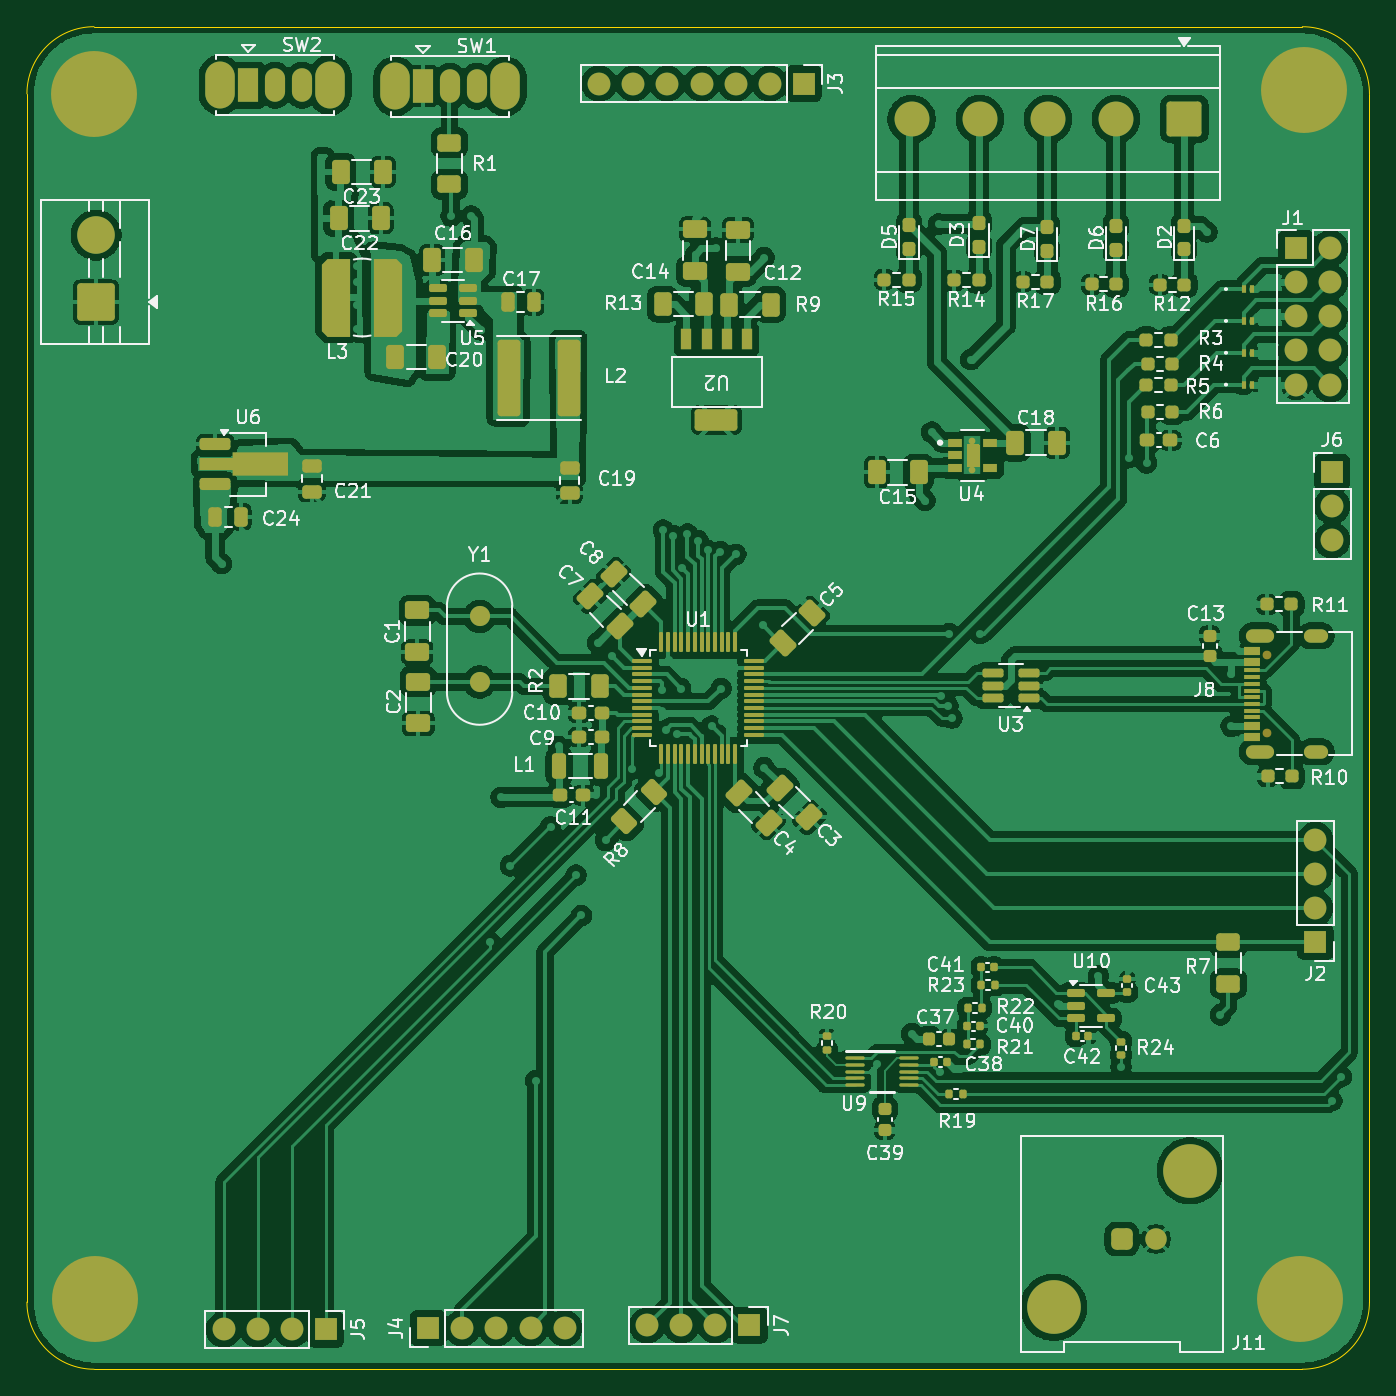
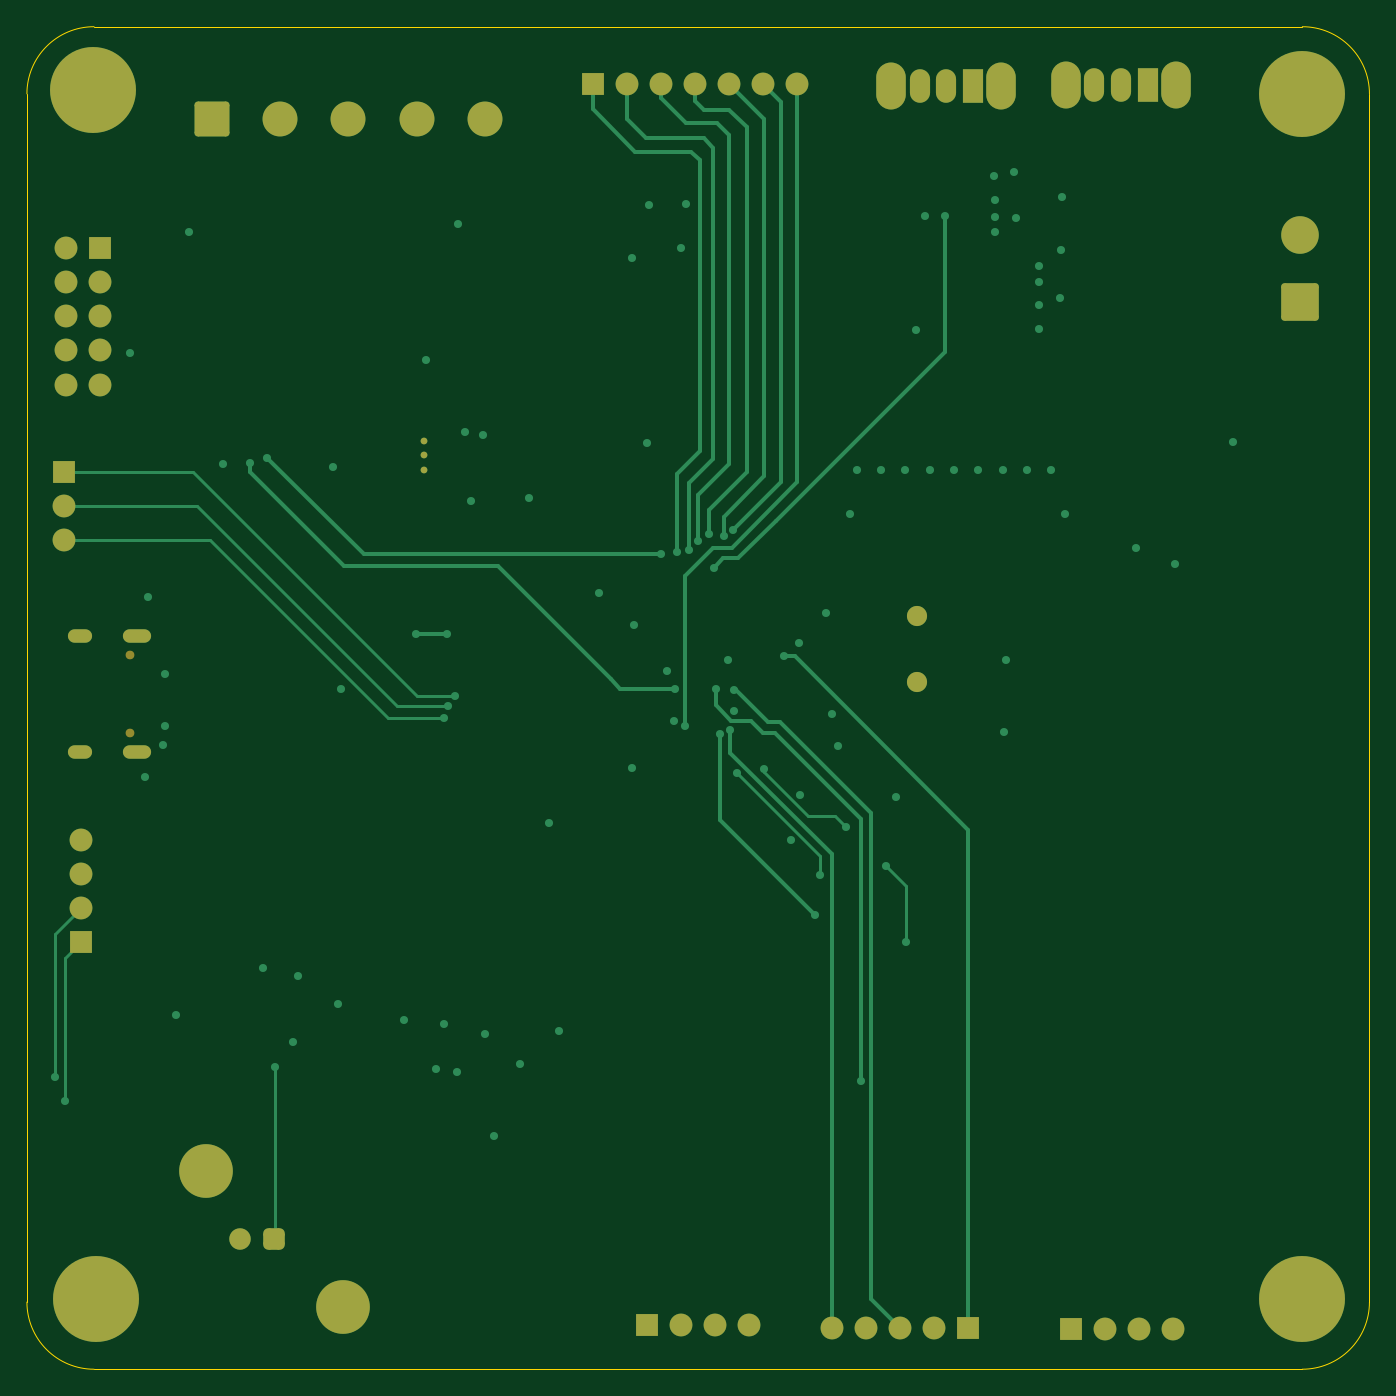
Circuit board: 11 layer files. Board 100.0 x 100.0 mm.
- bottom_copper: fmcw_radar_sch-B_Cu.gbr (16413 bytes)
- bottom_mask: fmcw_radar_sch-B_Mask.gbr (4029 bytes)
- paste: fmcw_radar_sch-B_Paste.gbr (457 bytes)
- bottom_silk: fmcw_radar_sch-B_Silkscreen.gbr (458 bytes)
- outline: fmcw_radar_sch-Edge_Cuts.gbr (997 bytes)
- top_copper: fmcw_radar_sch-F_Cu.gbr (353242 bytes)
- top_mask: fmcw_radar_sch-F_Mask.gbr (17379 bytes)
- paste: fmcw_radar_sch-F_Paste.gbr (14386 bytes)
- top_silk: fmcw_radar_sch-F_Silkscreen.gbr (130439 bytes)
- inner_copper: fmcw_radar_sch-In1_Cu.gbr (217271 bytes)
- inner_copper: fmcw_radar_sch-In2_Cu.gbr (256561 bytes)

=== bottom_copper: fmcw_radar_sch-B_Cu.gbr (16413 bytes, source omitted) ===
=== bottom_mask: fmcw_radar_sch-B_Mask.gbr ===
%TF.GenerationSoftware,KiCad,Pcbnew,9.0.4*%
%TF.CreationDate,2026-04-02T03:56:15-05:00*%
%TF.ProjectId,fmcw_radar_sch,666d6377-5f72-4616-9461-725f7363682e,rev?*%
%TF.SameCoordinates,Original*%
%TF.FileFunction,Soldermask,Bot*%
%TF.FilePolarity,Negative*%
%FSLAX46Y46*%
G04 Gerber Fmt 4.6, Leading zero omitted, Abs format (unit mm)*
G04 Created by KiCad (PCBNEW 9.0.4) date 2026-04-02 03:56:15*
%MOMM*%
%LPD*%
G01*
G04 APERTURE LIST*
G04 Aperture macros list*
%AMRoundRect*
0 Rectangle with rounded corners*
0 $1 Rounding radius*
0 $2 $3 $4 $5 $6 $7 $8 $9 X,Y pos of 4 corners*
0 Add a 4 corners polygon primitive as box body*
4,1,4,$2,$3,$4,$5,$6,$7,$8,$9,$2,$3,0*
0 Add four circle primitives for the rounded corners*
1,1,$1+$1,$2,$3*
1,1,$1+$1,$4,$5*
1,1,$1+$1,$6,$7*
1,1,$1+$1,$8,$9*
0 Add four rect primitives between the rounded corners*
20,1,$1+$1,$2,$3,$4,$5,0*
20,1,$1+$1,$4,$5,$6,$7,0*
20,1,$1+$1,$6,$7,$8,$9,0*
20,1,$1+$1,$8,$9,$2,$3,0*%
G04 Aperture macros list end*
%ADD10R,1.700000X1.700000*%
%ADD11C,1.700000*%
%ADD12O,2.200000X3.500000*%
%ADD13R,1.500000X2.500000*%
%ADD14O,1.500000X2.500000*%
%ADD15RoundRect,0.250001X1.149999X-1.149999X1.149999X1.149999X-1.149999X1.149999X-1.149999X-1.149999X0*%
%ADD16C,2.800000*%
%ADD17C,4.000000*%
%ADD18RoundRect,0.400000X0.400000X0.400000X-0.400000X0.400000X-0.400000X-0.400000X0.400000X-0.400000X0*%
%ADD19C,1.600000*%
%ADD20C,0.650000*%
%ADD21O,2.100000X1.000000*%
%ADD22O,1.800000X1.000000*%
%ADD23C,6.400000*%
%ADD24RoundRect,0.250000X1.050000X1.050000X-1.050000X1.050000X-1.050000X-1.050000X1.050000X-1.050000X0*%
%ADD25C,2.600000*%
%ADD26C,1.500000*%
%ADD27C,0.499999*%
G04 APERTURE END LIST*
D10*
%TO.C,J5*%
X122267999Y-147032000D03*
D11*
X119727999Y-147032000D03*
X117188000Y-147032000D03*
X114647999Y-147032000D03*
%TD*%
D12*
%TO.C,SW1*%
X127412000Y-54430000D03*
X135612000Y-54430000D03*
D13*
X129512000Y-54430000D03*
D14*
X131512000Y-54430000D03*
X133512000Y-54430000D03*
%TD*%
D15*
%TO.C,J9*%
X105154500Y-70520000D03*
D16*
X105154500Y-65520000D03*
%TD*%
D10*
%TO.C,J3*%
X157870000Y-54232000D03*
D11*
X155330000Y-54232000D03*
X152790001Y-54232000D03*
X150250000Y-54232000D03*
X147710000Y-54232000D03*
X145170000Y-54232000D03*
X142630000Y-54232000D03*
%TD*%
D17*
%TO.C,J11*%
X176480000Y-145380000D03*
X186640000Y-135220000D03*
D18*
X181560000Y-140300000D03*
D19*
X184100000Y-140300000D03*
%TD*%
D20*
%TO.C,J8*%
X192334000Y-102587000D03*
X192334000Y-96807000D03*
D21*
X191814000Y-104017000D03*
D22*
X196014000Y-104017000D03*
D21*
X191814000Y-95377000D03*
D22*
X196014000Y-95377000D03*
%TD*%
D10*
%TO.C,J4*%
X129889001Y-146936000D03*
D11*
X132429001Y-146936000D03*
X134969000Y-146936000D03*
X137509001Y-146936000D03*
X140049001Y-146936000D03*
%TD*%
D23*
%TO.C,H1*%
X105000000Y-55000000D03*
%TD*%
D10*
%TO.C,J2*%
X195977000Y-118181000D03*
D11*
X195977000Y-115641000D03*
X195977000Y-113101001D03*
X195977000Y-110561000D03*
%TD*%
D23*
%TO.C,H3*%
X195103000Y-54697000D03*
%TD*%
D10*
%TO.C,J7*%
X153818999Y-146736000D03*
D11*
X151278999Y-146736000D03*
X148739000Y-146736000D03*
X146198999Y-146736000D03*
%TD*%
D23*
%TO.C,H4*%
X194837000Y-144768000D03*
%TD*%
D24*
%TO.C,J10*%
X186219000Y-56889000D03*
D25*
X181139001Y-56889000D03*
X176059000Y-56889000D03*
X170979000Y-56889000D03*
X165899000Y-56889000D03*
%TD*%
D26*
%TO.C,Y1*%
X133716000Y-93922000D03*
X133716000Y-98802000D03*
%TD*%
D23*
%TO.C,H2*%
X105033000Y-144768000D03*
%TD*%
D10*
%TO.C,J6*%
X197212000Y-83159000D03*
D11*
X197212000Y-85699000D03*
X197212000Y-88239000D03*
%TD*%
D12*
%TO.C,SW2*%
X114385000Y-54348500D03*
X122585000Y-54348500D03*
D13*
X116485000Y-54348500D03*
D14*
X118485000Y-54348500D03*
X120485000Y-54348500D03*
%TD*%
D27*
%TO.C,U4*%
X170416000Y-80833999D03*
X170441400Y-81933999D03*
X170416000Y-83033999D03*
%TD*%
D10*
%TO.C,J1*%
X194527000Y-66494000D03*
D11*
X197067000Y-66494000D03*
X194527000Y-69034000D03*
X197067000Y-69034000D03*
X194527000Y-71574000D03*
X197067000Y-71574000D03*
X194527000Y-74114000D03*
X197067000Y-74114000D03*
X194527000Y-76654000D03*
X197067000Y-76654000D03*
%TD*%
M02*

=== paste: fmcw_radar_sch-B_Paste.gbr ===
%TF.GenerationSoftware,KiCad,Pcbnew,9.0.4*%
%TF.CreationDate,2026-04-02T03:56:15-05:00*%
%TF.ProjectId,fmcw_radar_sch,666d6377-5f72-4616-9461-725f7363682e,rev?*%
%TF.SameCoordinates,Original*%
%TF.FileFunction,Paste,Bot*%
%TF.FilePolarity,Positive*%
%FSLAX46Y46*%
G04 Gerber Fmt 4.6, Leading zero omitted, Abs format (unit mm)*
G04 Created by KiCad (PCBNEW 9.0.4) date 2026-04-02 03:56:15*
%MOMM*%
%LPD*%
G01*
G04 APERTURE LIST*
G04 APERTURE END LIST*
M02*

=== bottom_silk: fmcw_radar_sch-B_Silkscreen.gbr ===
%TF.GenerationSoftware,KiCad,Pcbnew,9.0.4*%
%TF.CreationDate,2026-04-02T03:56:15-05:00*%
%TF.ProjectId,fmcw_radar_sch,666d6377-5f72-4616-9461-725f7363682e,rev?*%
%TF.SameCoordinates,Original*%
%TF.FileFunction,Legend,Bot*%
%TF.FilePolarity,Positive*%
%FSLAX46Y46*%
G04 Gerber Fmt 4.6, Leading zero omitted, Abs format (unit mm)*
G04 Created by KiCad (PCBNEW 9.0.4) date 2026-04-02 03:56:15*
%MOMM*%
%LPD*%
G01*
G04 APERTURE LIST*
G04 APERTURE END LIST*
M02*

=== outline: fmcw_radar_sch-Edge_Cuts.gbr ===
%TF.GenerationSoftware,KiCad,Pcbnew,9.0.4*%
%TF.CreationDate,2026-04-02T03:56:15-05:00*%
%TF.ProjectId,fmcw_radar_sch,666d6377-5f72-4616-9461-725f7363682e,rev?*%
%TF.SameCoordinates,Original*%
%TF.FileFunction,Profile,NP*%
%FSLAX46Y46*%
G04 Gerber Fmt 4.6, Leading zero omitted, Abs format (unit mm)*
G04 Created by KiCad (PCBNEW 9.0.4) date 2026-04-02 03:56:15*
%MOMM*%
%LPD*%
G01*
G04 APERTURE LIST*
%TA.AperFunction,Profile*%
%ADD10C,0.050000*%
%TD*%
G04 APERTURE END LIST*
D10*
X105000000Y-50000000D02*
X195000000Y-50000000D01*
X200000000Y-145000000D02*
G75*
G02*
X195000000Y-150000000I-5000000J0D01*
G01*
X195000000Y-150000000D02*
X105000000Y-150000000D01*
X105000000Y-150000000D02*
G75*
G02*
X100000000Y-145000000I0J5000000D01*
G01*
X100000000Y-145000000D02*
X100000000Y-55000000D01*
X195000000Y-50000000D02*
G75*
G02*
X200000000Y-55000000I0J-5000000D01*
G01*
X100000000Y-55000000D02*
G75*
G02*
X105000000Y-50000000I5000000J0D01*
G01*
X200000000Y-55000000D02*
X200000000Y-145000000D01*
M02*

=== top_copper: fmcw_radar_sch-F_Cu.gbr (353242 bytes, source omitted) ===
=== top_mask: fmcw_radar_sch-F_Mask.gbr (17379 bytes, source omitted) ===
=== paste: fmcw_radar_sch-F_Paste.gbr (14386 bytes, source omitted) ===
=== top_silk: fmcw_radar_sch-F_Silkscreen.gbr (130439 bytes, source omitted) ===
=== inner_copper: fmcw_radar_sch-In1_Cu.gbr (217271 bytes, source omitted) ===
=== inner_copper: fmcw_radar_sch-In2_Cu.gbr (256561 bytes, source omitted) ===
